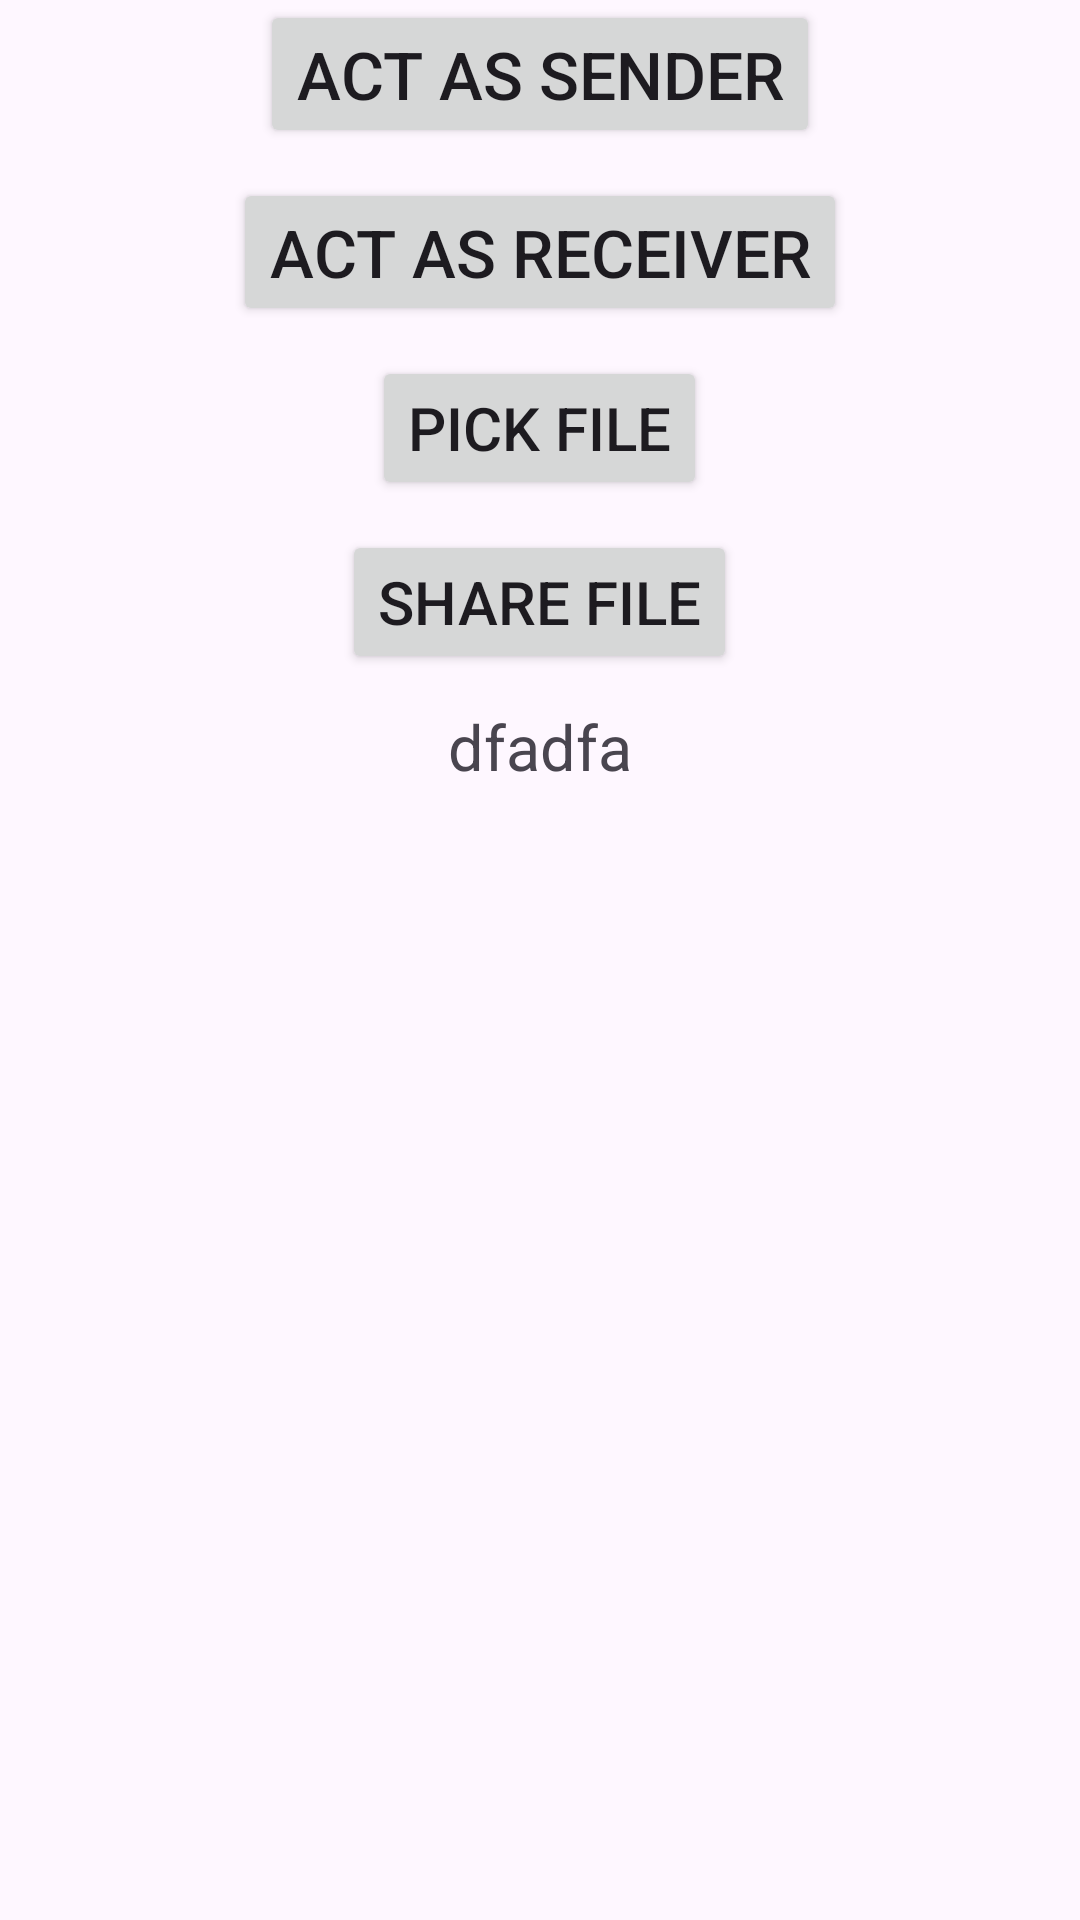

This screen was rendered from an Android layout file. Write that file and the resources it references.
<!-- AndroidManifest.xml: application theme Theme.WifiFileTransferDemo -->
<!-- res/layout/activity_main.xml -->
<LinearLayout xmlns:android="http://schemas.android.com/apk/res/android"
    xmlns:ads="http://schemas.android.com/apk/res-auto"
    android:layout_width="match_parent"
    android:layout_height="match_parent"
    android:layout_gravity="center"
    android:gravity="center"
    android:orientation="vertical">

    <Button
        android:id="@+id/asSender"

        android:layout_width="wrap_content"
        android:layout_height="wrap_content"
        android:layout_centerHorizontal="true"
        android:text="Act As Sender"
        android:textSize="22sp" />

    <Button
        android:id="@+id/asReceiver"
        android:layout_width="wrap_content"
        android:layout_height="wrap_content"
        android:layout_centerHorizontal="true"
        android:layout_marginTop="10dp"
        android:text="Act as Receiver"
        android:textSize="22sp" />


    <Button
        android:id="@+id/pickFile"
        android:layout_width="wrap_content"
        android:layout_height="wrap_content"

        android:layout_marginTop="10dp"
        android:text="Pick File"
        android:textSize="20dp" />

    <Button
        android:id="@+id/shareFile"
        android:layout_width="wrap_content"
        android:layout_height="wrap_content"

        android:layout_marginTop="10dp"
        android:text="Share File"
        android:textSize="20dp" />

    <TextView
        android:id="@+id/status"
        android:layout_width="wrap_content"
        android:text="dfadfa"
        android:textSize="21sp"
        android:layout_marginTop="10dp"
        android:layout_height="wrap_content" />

    <androidx.recyclerview.widget.RecyclerView
        android:id="@+id/devicesRecycler"
        android:layout_width="match_parent"
        android:layout_height="match_parent" />
</LinearLayout>
<!-- resources referenced by this layout -->
<resources>
  <style name="Theme.WifiFileTransferDemo" parent="Base.Theme.WifiFileTransferDemo" />
  <style name="Base.Theme.WifiFileTransferDemo" parent="Theme.Material3.DayNight.NoActionBar">
          
          
      </style>
</resources>
